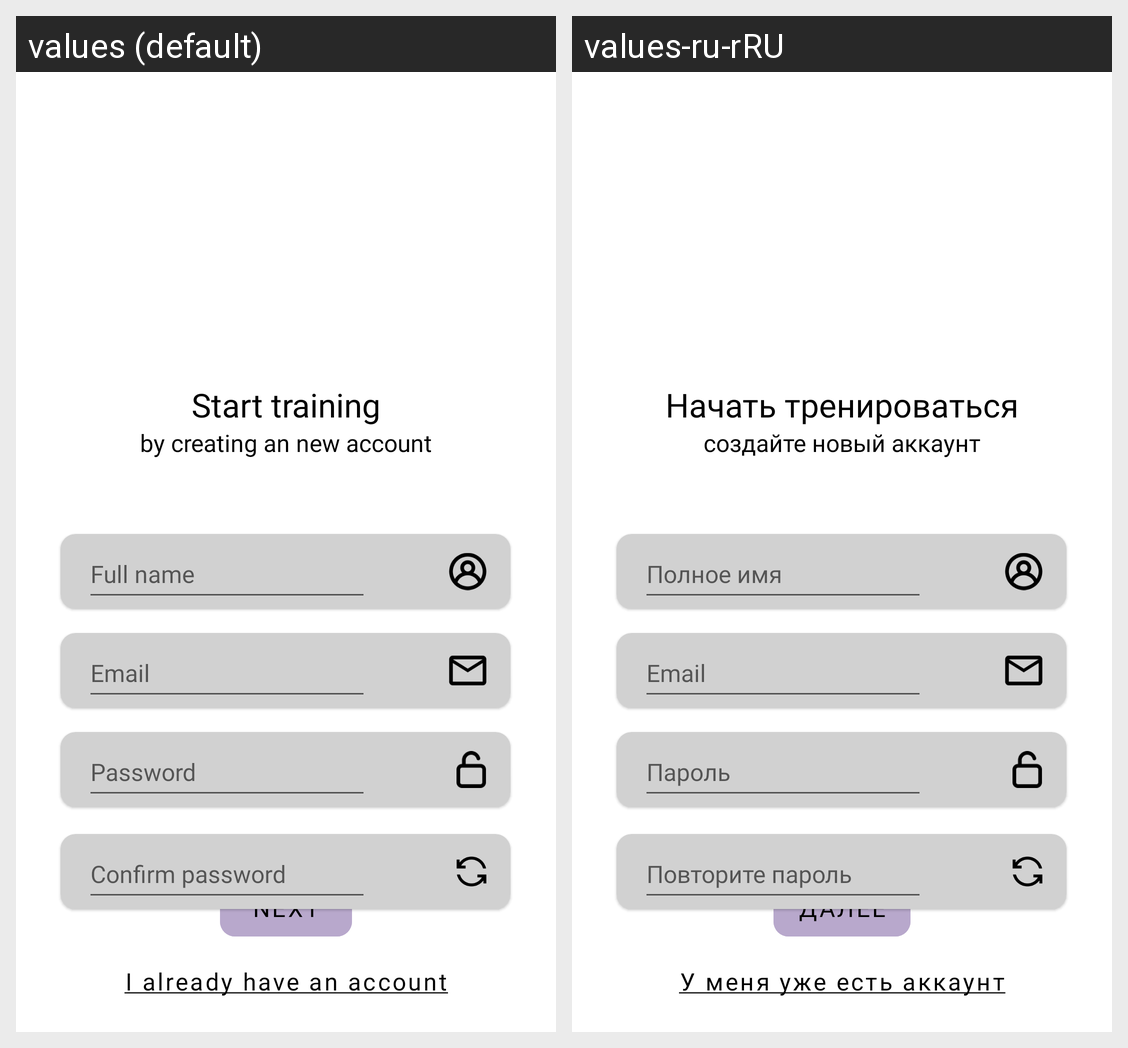

The Android screen above is rendered under two locales of the same app. Produce the string resources it draws, with the default and per-locale values.
Android screen res/layout/activity_registration.xml rendered under 2 locales, left to right: values (default), values-ru-rRU. Device: Nexus 5 (rendered at 1080×1920; each locale shown at half size, 540×960, under a caption strip naming it); theme Theme.XCards.
Strings drawn on this screen, with the default value and each locale's value (text and hints the layout hard-codes, and strings that could not be matched under every locale, appear in the picture but are not listed):

start_training
  values: Start training
  values-ru-rRU: Начать тренироваться

create_account
  values: by creating an new account
  values-ru-rRU: создайте новый аккаунт

full_name
  values: Full name
  values-ru-rRU: Полное имя

email
  values: Email
  values-ru-rRU: Email  [not translated; the default value is used]

password
  values: Password
  values-ru-rRU: Пароль

confirm_password
  values: Confirm password
  values-ru-rRU: Повторите пароль

next
  values: Next
  values-ru-rRU: Далее

for_owners_of_accounts
  values: I already have an account
  values-ru-rRU: У меня уже есть аккаунт
